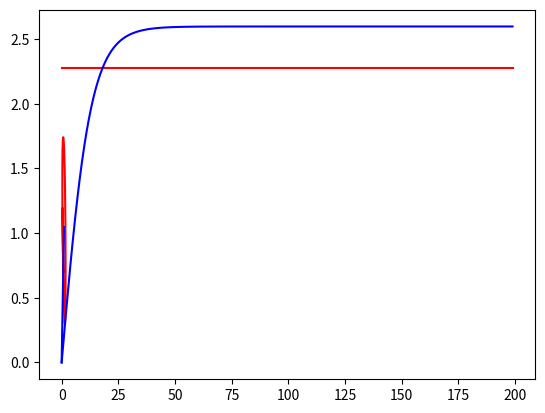

Recreate this plot in Python.
from math import pi
import numpy as np
import matplotlib.pyplot as plt
from scipy.integrate import odeint
from mpl_toolkits.mplot3d import Axes3D

def f(x,y):
    return np.sin(x)+np.sin(y)+np.sin(x+y)

plt.close()
ax = Axes3D(plt.figure())
x = np.linspace(0, np.pi, 100)
X, Y = np.meshgrid(x, x)
Z = f(X,Y)
ax.plot_surface(X, Y, Z, color='lightblue')
plt.show()

#ligne de niveau issue du point (0.7,0.7) en rouge
def tg(u, t):
    v = np.cos(u[0]+u[1])
    return [-np.cos(u[1])-v, np.cos(u[0])+v]
    
t = np.linspace(0, 5., 200)

x0, y0 = 0.7, 0.7
sol = odeint(tg, [x0,y0], t)

xsol, ysol = sol[:,0], sol[:,1]
zsol = f(x0,y0)*np.ones(200)
plt.plot(xsol, ysol, zsol, color= 'r')
plt.show()

#ligne de plus grande pente issue du point (0.,0.)
def g(u, t):
    v = np.cos(u[0]+u[1])
    return [np.cos(u[0])+v, np.cos(u[1])+v]

x0, y0 = 0., 0.    
sol = odeint(g, [x0, y0], t)
xsol, ysol = sol[:,0], sol[:,1]
zsol = f(xsol, ysol)
plt.plot(xsol, ysol, zsol, color= 'b')
plt.show()
#approximation vraisemblable du maximum
print(xsol[-1], ysol[-1], zsol[-1])
# [redacted]
print(np.pi/3, 3*3**0.5/2)